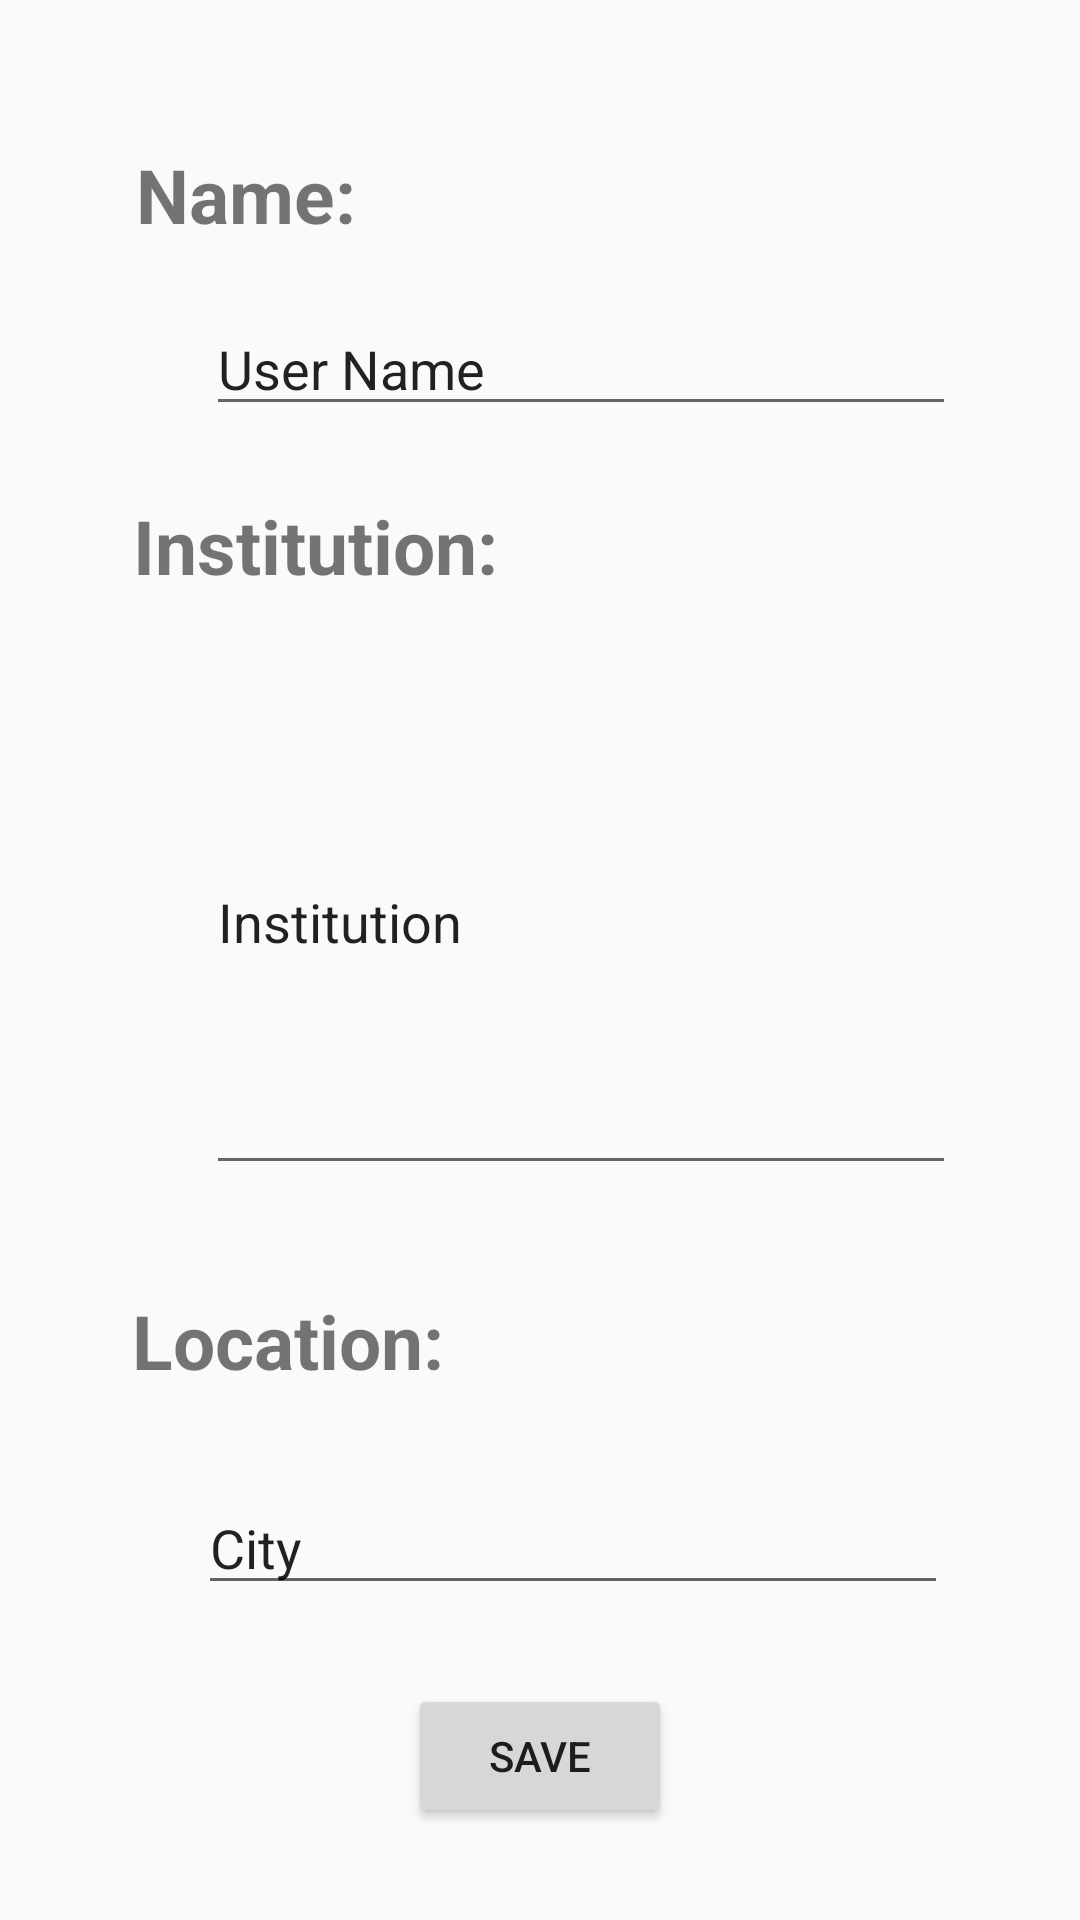

Layout XML and referenced resources for this Android screen:
<!-- AndroidManifest.xml: application theme AppTheme -->
<!-- res/layout/profile_editor.xml -->
<?xml version="1.0" encoding="utf-8"?>
<androidx.constraintlayout.widget.ConstraintLayout xmlns:android="http://schemas.android.com/apk/res/android"
    xmlns:app="http://schemas.android.com/apk/res-auto"
    xmlns:tools="http://schemas.android.com/tools"
    android:layout_width="370dp"
    android:layout_height="570dp"
    android:layout_gravity="center">


    <androidx.constraintlayout.widget.ConstraintLayout
        android:id="@+id/constraintLayout3"
        android:layout_width="0dp"
        android:layout_height="0dp"
        app:layout_constraintBottom_toBottomOf="parent"
        app:layout_constraintEnd_toEndOf="parent"
        app:layout_constraintStart_toStartOf="parent"
        app:layout_constraintTop_toTopOf="parent">


        <TextView
            android:id="@+id/textView"
            android:layout_width="wrap_content"
            android:layout_height="wrap_content"
            android:layout_marginTop="48dp"
            android:layout_marginBottom="19dp"
            android:text="Name:"
            android:textSize="25dp"
            android:textStyle="bold"
            app:layout_constraintBottom_toTopOf="@+id/extractEditText"
            app:layout_constraintEnd_toEndOf="parent"
            app:layout_constraintHorizontal_bias="0.158"
            app:layout_constraintStart_toStartOf="parent"
            app:layout_constraintTop_toTopOf="parent" />


        <EditText
            android:id="@+id/extractEditText"
            android:layout_width="250dp"
            android:layout_height="wrap_content"
            android:layout_marginBottom="23dp"
            android:text="User Name"
            app:layout_constraintBottom_toTopOf="@+id/textView2"
            app:layout_constraintEnd_toEndOf="parent"
            app:layout_constraintHorizontal_bias="0.625"
            app:layout_constraintStart_toStartOf="parent"
            app:layout_constraintTop_toBottomOf="@+id/textView" />

        <TextView
            android:id="@+id/textView2"
            android:layout_width="wrap_content"
            android:layout_height="wrap_content"
            android:layout_marginBottom="18dp"
            android:text="Institution:"
            android:textSize="25dp"
            android:textStyle="bold"
            app:layout_constraintBottom_toTopOf="@+id/extractEditText2"
            app:layout_constraintEnd_toEndOf="parent"
            app:layout_constraintHorizontal_bias="0.186"
            app:layout_constraintStart_toStartOf="parent"
            app:layout_constraintTop_toBottomOf="@+id/extractEditText" />

        <EditText
            android:id="@+id/extractEditText2"
            android:layout_width="250dp"
            android:layout_height="0dp"
            android:layout_marginBottom="35dp"
            android:text="Institution"
            app:layout_constraintBottom_toTopOf="@+id/textView3"
            app:layout_constraintEnd_toEndOf="parent"
            app:layout_constraintHorizontal_bias="0.625"
            app:layout_constraintStart_toStartOf="parent"
            app:layout_constraintTop_toBottomOf="@+id/textView2" />

        <TextView
            android:id="@+id/textView3"
            android:layout_width="wrap_content"
            android:layout_height="wrap_content"
            android:layout_marginStart="44dp"
            android:layout_marginBottom="30dp"
            android:text="Location:"
            android:textSize="25dp"
            android:textStyle="bold"
            app:layout_constraintBottom_toTopOf="@+id/extractEditText3"
            app:layout_constraintStart_toStartOf="parent"
            app:layout_constraintTop_toBottomOf="@+id/extractEditText2" />

        <EditText
            android:id="@+id/extractEditText3"
            android:layout_width="250dp"
            android:layout_height="wrap_content"
            android:layout_marginEnd="44dp"
            android:layout_marginBottom="105dp"
            android:text="City"
            app:layout_constraintBottom_toBottomOf="parent"
            app:layout_constraintEnd_toEndOf="parent"
            app:layout_constraintTop_toBottomOf="@+id/textView3" />

        <Button
            android:id="@+id/button"
            android:layout_width="wrap_content"
            android:layout_height="wrap_content"
            android:text="Save"
            app:layout_constraintBottom_toBottomOf="parent"
            app:layout_constraintEnd_toEndOf="parent"
            app:layout_constraintStart_toStartOf="parent"
            app:layout_constraintTop_toTopOf="parent"
            app:layout_constraintVertical_bias="0.948" />

    </androidx.constraintlayout.widget.ConstraintLayout>

</androidx.constraintlayout.widget.ConstraintLayout>
<!-- resources referenced by this layout -->
<resources>
  <style name="AppTheme" parent="Theme.AppCompat.Light.NoActionBar">
          
          <item name="colorPrimary">@color/colorPrimary</item>
          <item name="colorPrimaryDark">@color/colorPrimaryDark</item>
          <item name="colorAccent">@color/colorAccent</item>
      </style>
  <!-- not gathered from this repository: default colours our renderer supplied (Android Studio template values) -->
  <color name="colorPrimary">#FF6200EE</color>
  <color name="colorPrimaryDark">#FF3700B3</color>
  <color name="colorAccent">#FF03DAC5</color>
</resources>
